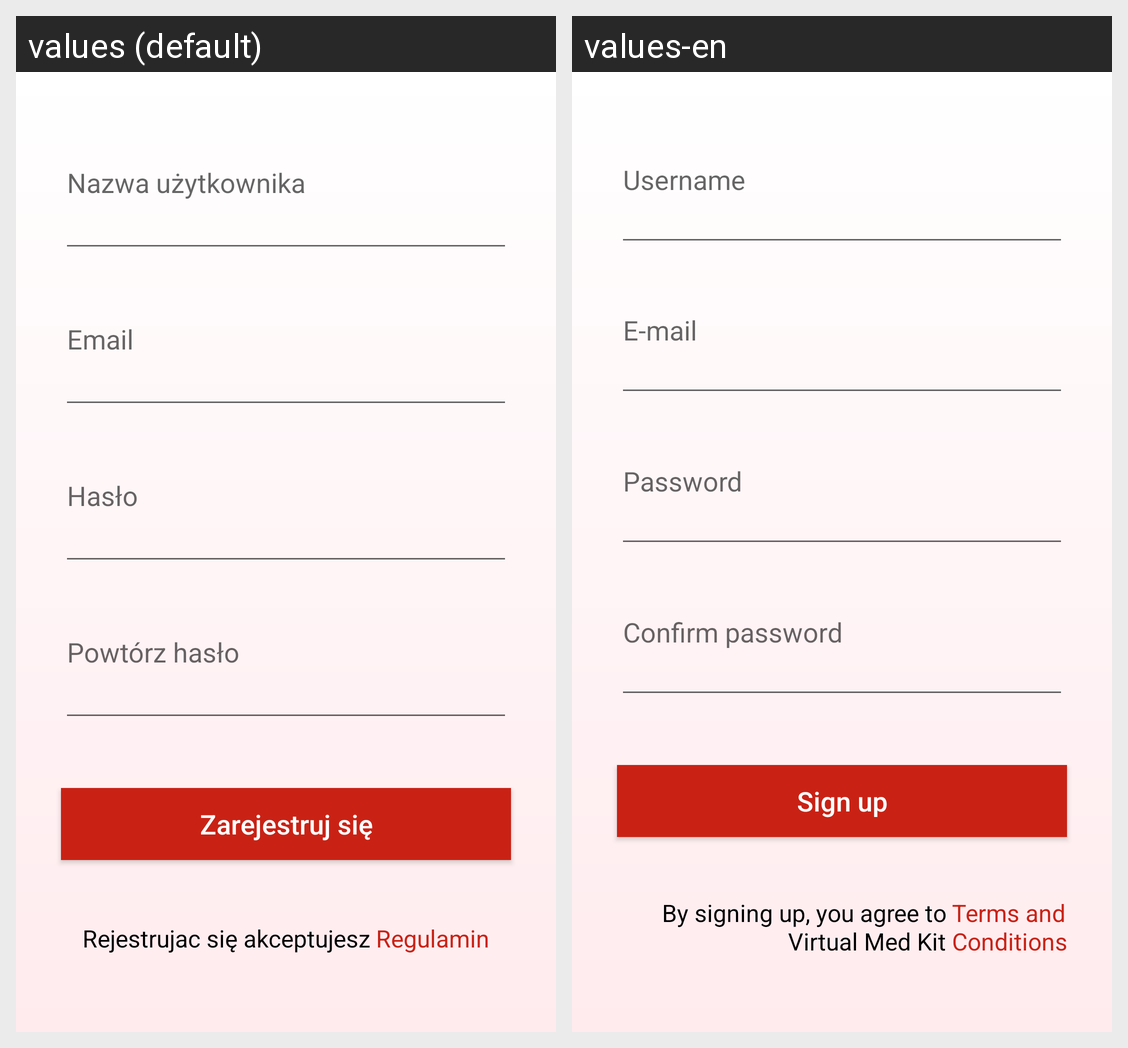

The Android screen above is rendered under two locales of the same app. Produce the string resources it draws, with the default and per-locale values.
Android screen res/layout/activity_registration.xml rendered under 2 locales, left to right: values (default), values-en. Device: Nexus 5 (rendered at 1080×1920; each locale shown at half size, 540×960, under a caption strip naming it); theme AppTheme.
Strings drawn on this screen, with the default value and each locale's value (text and hints the layout hard-codes, and strings that could not be matched under every locale, appear in the picture but are not listed):

username
  values: Nazwa użytkownika
  values-en: Username

email
  values: Email
  values-en: E-mail

pass
  values: Hasło
  values-en: Password

repeat_pass
  values: Powtórz hasło
  values-en: Confirm password

register
  values: Zarejestruj się
  values-en: Sign up

registration_accept
  values: Rejestrujac się akceptujesz
  values-en: By signing up, you agree to Virtual Med Kit

regulations
  values: Regulamin
  values-en: Terms and Conditions
